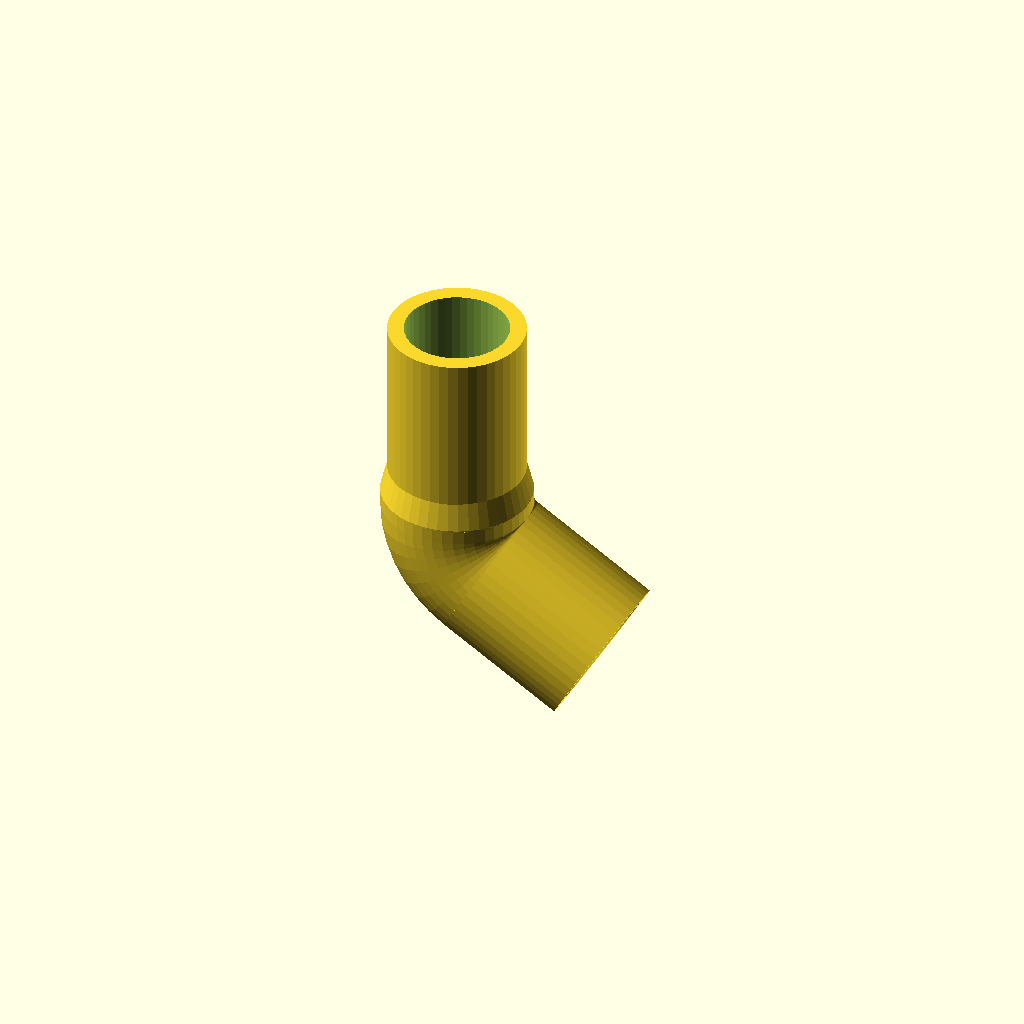
Cell 1: the model at its default parameters.
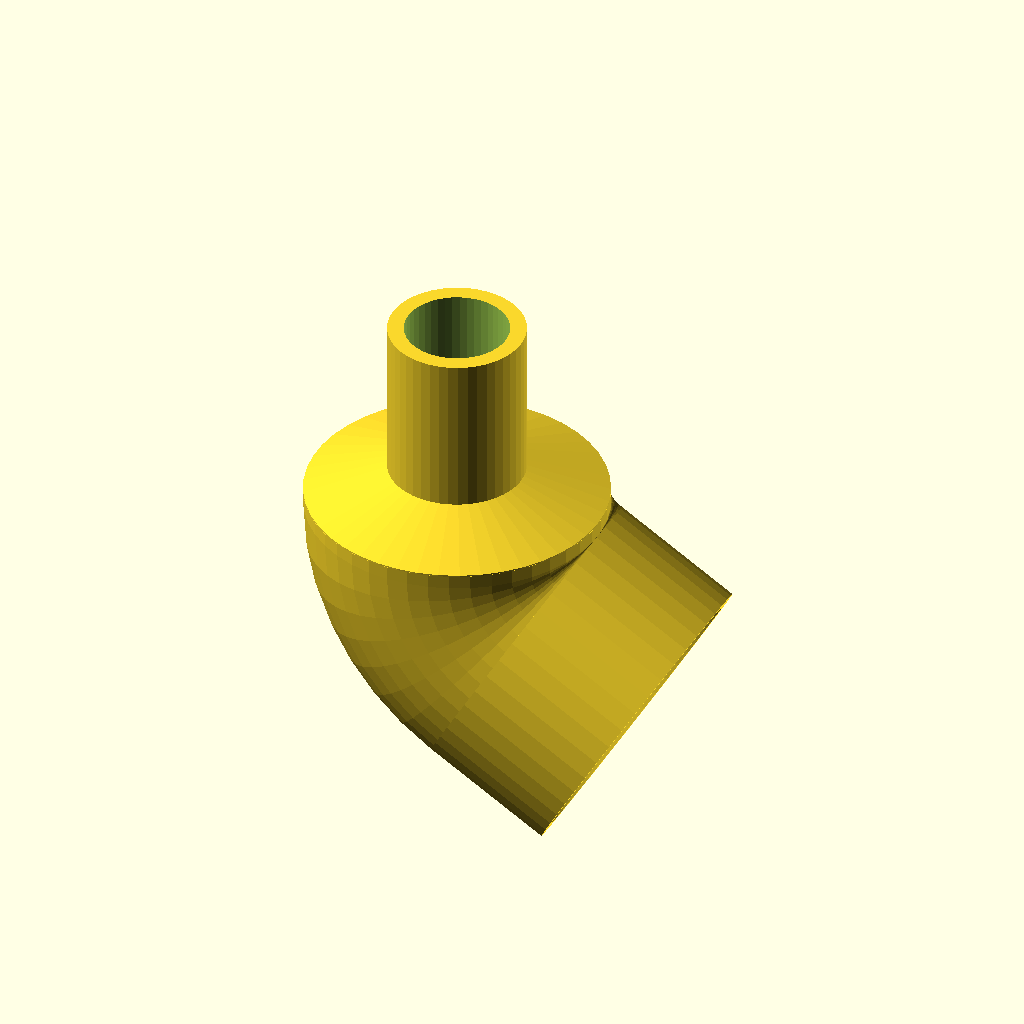
Cell 2: D1 = 22 (everything else at default).
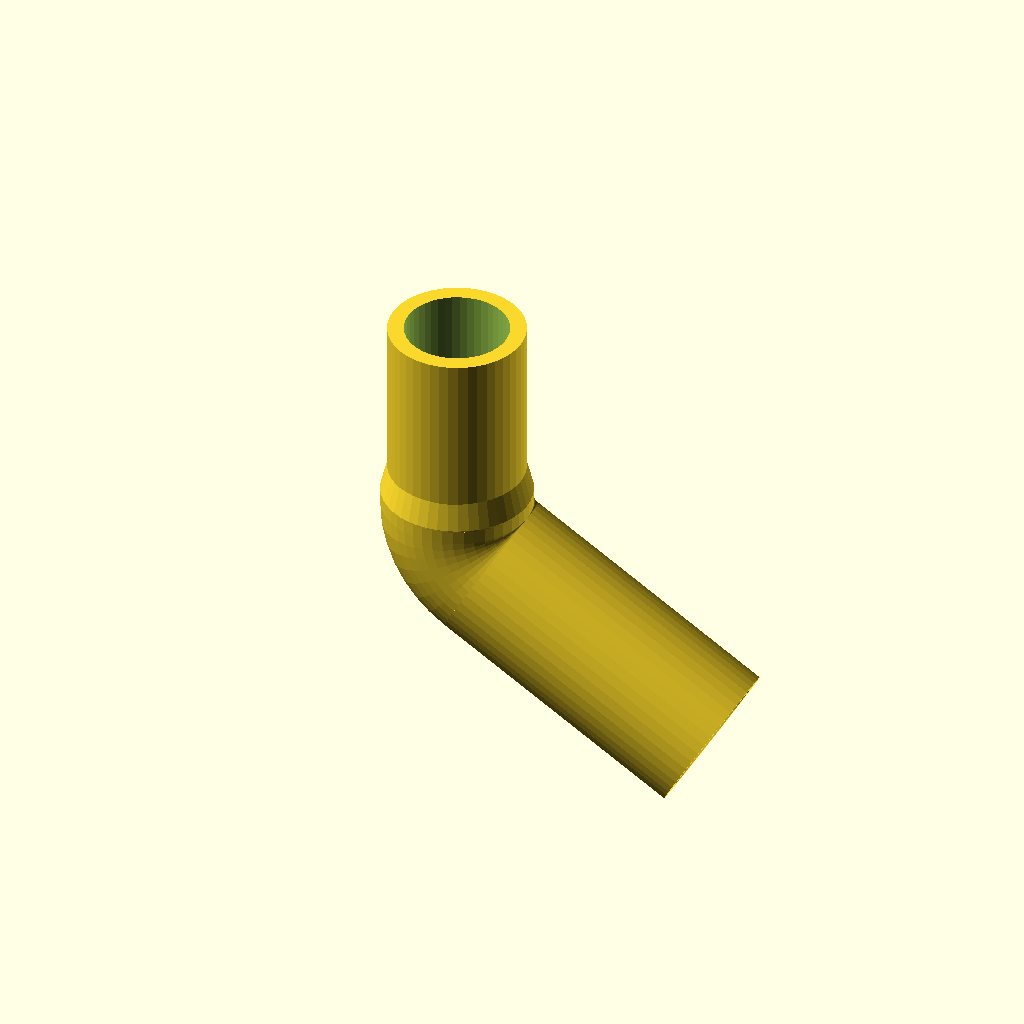
Cell 3: the same model with L1 = 20.
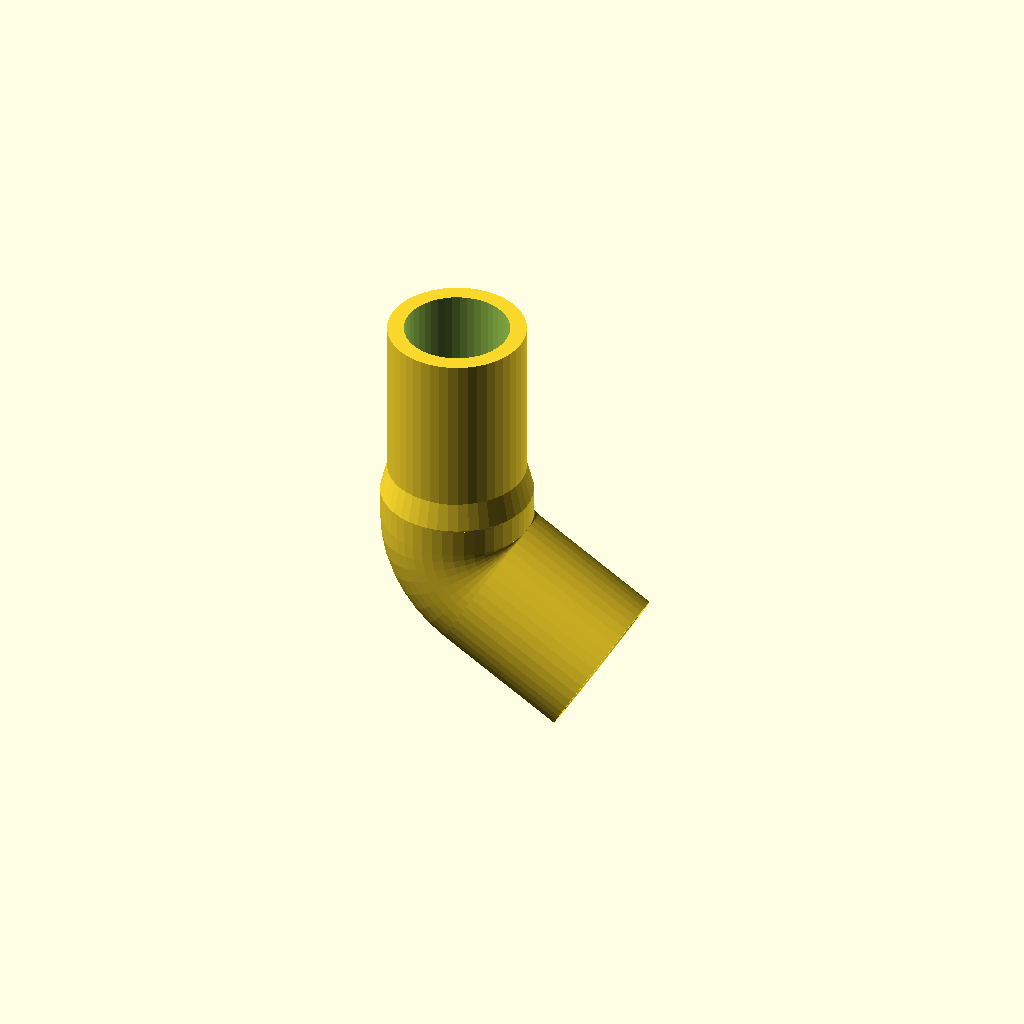
Cell 4: the same model with L_1 = 2.
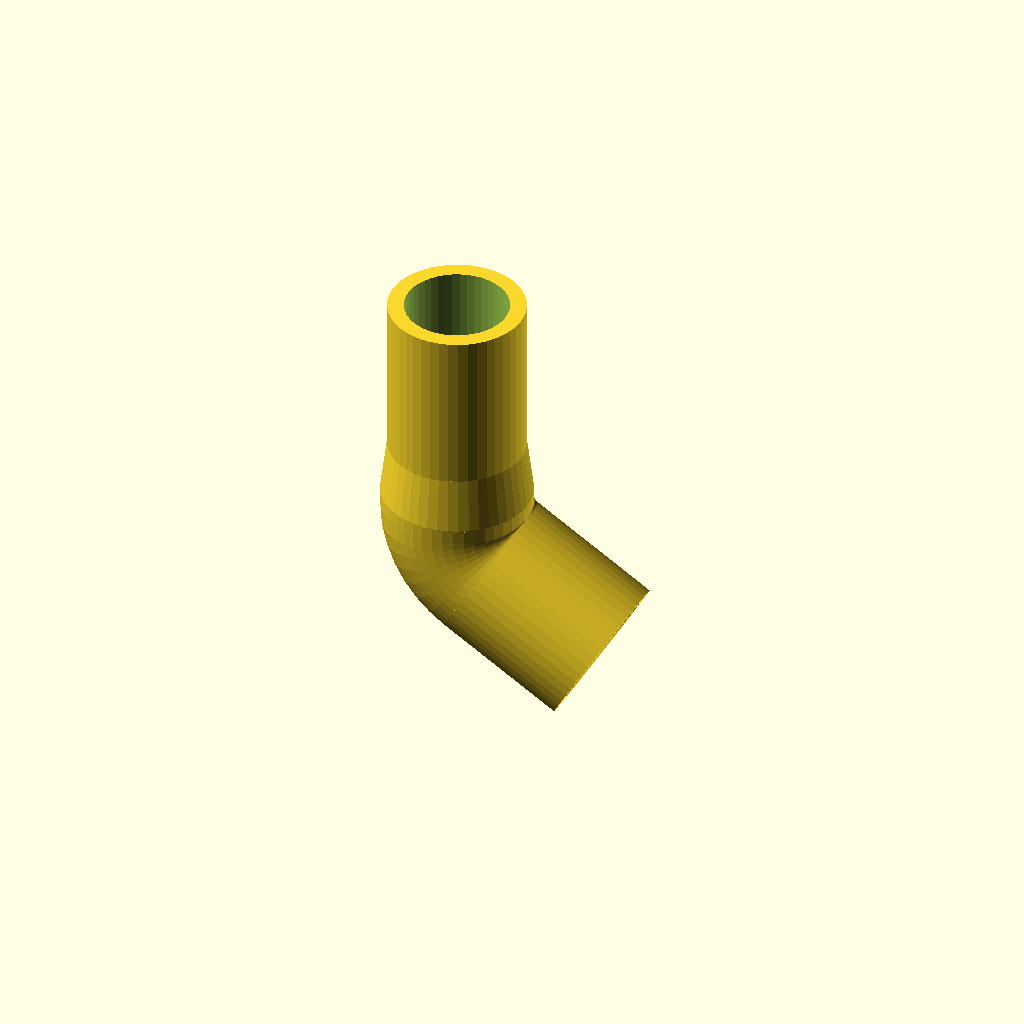
Cell 5: F_L = 4 (everything else at default).
All cells are drawn from one camera (rotation 55°, 0°, 25°, orthographic, colour scheme Cornfield), so only the parameter changes between them.
OpenSCAD source file inputs/thingiverse/files/thing-2294842/files/Holodilnik-shtucer.scad:
W=1.2;  //толщина стенок

D1=11; //диаметр трубки 
L1=10; //длина трубки
L_1=1; //продолжение фланца после поворота

F_L=2; //длина перехода соединения трубок

D2=10;   //диаметр второй трубки  
L2=12;  //длина второй трубки

A=60;   //угол поворота

$fn=45;

module pipe1(){
  difference(){
      circle(d=D1);
      circle(d=D1-W*2);
  }
}


module pipe2(){
  difference(){
      circle(d=D2);
      circle(d=D2-W*2);
  }
}



    translate([D1/2,0,-L_1])rotate([90,180,0]){
        rotate_extrude(angle=A, convexity=1)translate([D1/2, 0]) pipe1();

        translate([D1/2,0,0])rotate([90,0,0])linear_extrude(L_1)pipe1();
        rotate([90,0,A+180])translate([-D1/2,0,0])linear_extrude(L1)pipe1();
    }
    

difference(){
    hull(){
        cylinder(d=D1,h=0.1);
        translate([0,0,F_L])cylinder(d=D2,h=0.1);
    }
    hull(){
        translate([0,0,-0.1])cylinder(d=D1-W*2,h=0.1);
        translate([0,0,F_L+0.1])cylinder(d=D2-W*2,h=0.1);
    }

}

translate([0,0,F_L])
    difference(){
        cylinder(d=D2,h=L2);
        translate([0,0,-0.1])cylinder(d=D2-W*2,h=L2+0.2);
    }  

/*difference(){
#hull(){
    cylinder(d=D1,h=0.1);
    rotate([90+A,0,0])cylinder(d=D1,h=0.1);
}

hull(){
    cylinder(d=D1-W*2,h=0.1);
    rotate([90+A,0,0])cylinder(d=D1-W*2,h=0.1);
}
}


difference(){
    cylinder(d=D1,h=L1);
    cylinder(d=D1-W*2,h=L1);
}


rotate([90+A,0,0])difference(){
    cylinder(d=D2,h=L2);
    cylinder(d=D2-W*2,h=L2);
}
*/
Parameter table extracted from the source (name, type, default, range or options):
W: number, default 1.2
D1: number, default 11
L1: number, default 10
L_1: number, default 1
F_L: number, default 2
D2: number, default 10
L2: number, default 12
A: number, default 60
